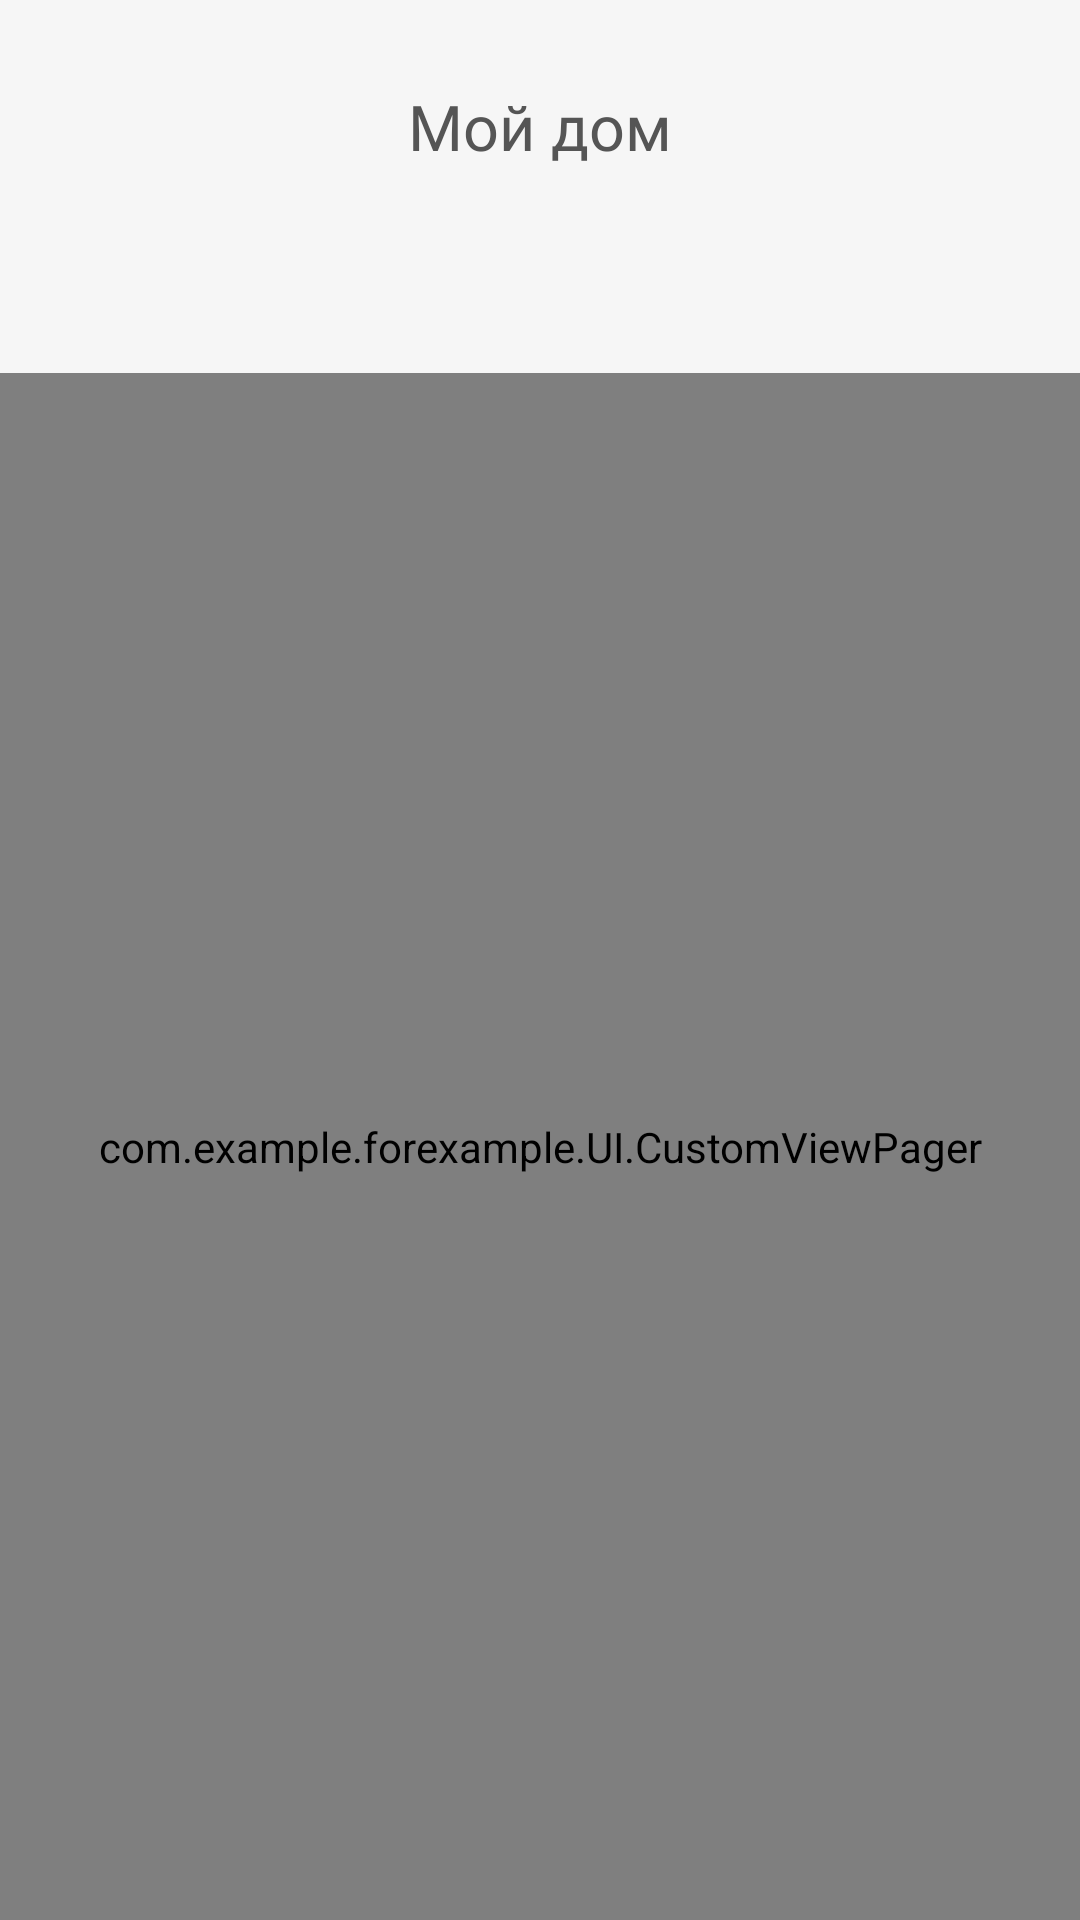

Write the Android layout XML for this screen, with the resource values it uses.
<!-- AndroidManifest.xml: activity theme Theme.ForExample.NoActionBar -->
<!-- res/layout/activity_main.xml -->
<?xml version="1.0" encoding="utf-8"?>
<androidx.constraintlayout.widget.ConstraintLayout xmlns:android="http://schemas.android.com/apk/res/android"
    xmlns:app="http://schemas.android.com/apk/res-auto"
    xmlns:tools="http://schemas.android.com/tools"
    android:id="@+id/main"
    android:layout_width="match_parent"
    android:layout_height="match_parent"
    android:background="@color/app_background"
    android:gravity="center_horizontal"
    android:orientation="vertical"
    tools:context=".MainActivity">

    <LinearLayout
        android:layout_width="match_parent"
        android:layout_height="match_parent"
        android:background="@color/app_background"
        android:gravity="center_horizontal"
        android:orientation="vertical">

        <TextView
            android:id="@+id/myHome"
            android:layout_width="wrap_content"
            android:layout_height="wrap_content"
            android:layout_marginTop="28dp"
            android:layout_marginBottom="20dp"
            android:fontFamily="@font/circe_regular"
            android:text="@string/myHome"
            android:textColor="@color/headers_color"
            android:textSize="21sp"
            app:layout_constraintBottom_toBottomOf="parent"
            app:layout_constraintEnd_toEndOf="parent"
            app:layout_constraintStart_toStartOf="parent"
            app:layout_constraintTop_toTopOf="parent" />

        <com.google.android.material.appbar.AppBarLayout
            android:layout_width="match_parent"
            android:layout_height="wrap_content"
            android:theme="@style/Theme.ForExample.AppBarOverlay"
            app:elevation="0dp">

            <com.google.android.material.tabs.TabLayout
                android:id="@+id/tabs"
                android:layout_width="match_parent"
                android:layout_height="wrap_content"
                android:background="@color/app_background"
                app:tabIndicatorColor="@color/grand_blue"
                app:tabTextColor="@color/text_color" />
        </com.google.android.material.appbar.AppBarLayout>

        <com.example.forexample.UI.CustomViewPager
            android:id="@+id/viewPager"
            android:layout_width="match_parent"
            android:layout_height="match_parent" />

    </LinearLayout>

</androidx.constraintlayout.widget.ConstraintLayout>
<!-- resources referenced by this layout -->
<resources>
  <color name="app_background">#F6F6F6</color>
  <color name="grand_blue">#03A9F4</color>
  <color name="headers_color">#555555</color>
  <color name="text_color">#333333</color>
  <string name="myHome">Мой дом</string>
  <style name="Theme.ForExample.AppBarOverlay" parent="ThemeOverlay.AppCompat.Dark.ActionBar">
          <item name="textAllCaps">false</item>
          <item name="android:textAllCaps">false</item>
      </style>
  <style name="Theme.ForExample.NoActionBar">
          <item name="windowActionBar">false</item>
          <item name="windowNoTitle">true</item>
      </style>
</resources>
